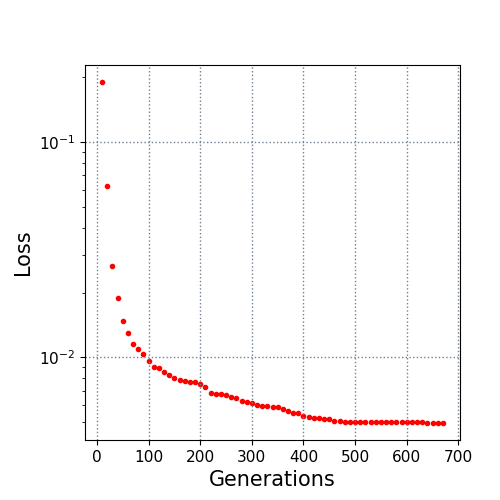

The file beside this chart, header and first rows:
10.0, 0.189285
20.0, 0.06268
30.0, 0.02652
40.0, 0.01891
50.0, 0.0147
60.0, 0.013
70.0, 0.0116
80.0, 0.01092
90.0, 0.01033
100.0, 0.009634
110.0, 0.009051
120.0, 0.00897
130.0, 0.008589
140.0, 0.008263
150.0, 0.008033
160.0, 0.007853
170.0, 0.007772
180.0, 0.007708
190.0, 0.007667
200.0, 0.007511
210.0, 0.007267
220.0, 0.006815
230.0, 0.006773
240.0, 0.006759
250.0, 0.006665
260.0, 0.006563
270.0, 0.006458
280.0, 0.006291
290.0, 0.006224
300.0, 0.006151
310.0, 0.005992
320.0, 0.005985
330.0, 0.005934
340.0, 0.005876
350.0, 0.00587
360.0, 0.005783
370.0, 0.005626
380.0, 0.005532
390.0, 0.005502
400.0, 0.005352
410.0, 0.00529
420.0, 0.005248
430.0, 0.005213
440.0, 0.00519
450.0, 0.00519
460.0, 0.005097
470.0, 0.005047
480.0, 0.005042
490.0, 0.005042
500.0, 0.005042
510.0, 0.005042
520.0, 0.005042
530.0, 0.005042
540.0, 0.004996
550.0, 0.004996
560.0, 0.004996
570.0, 0.004996
580.0, 0.004996
590.0, 0.004996
600.0, 0.004996
610.0, 0.004996
... 6 more rows
